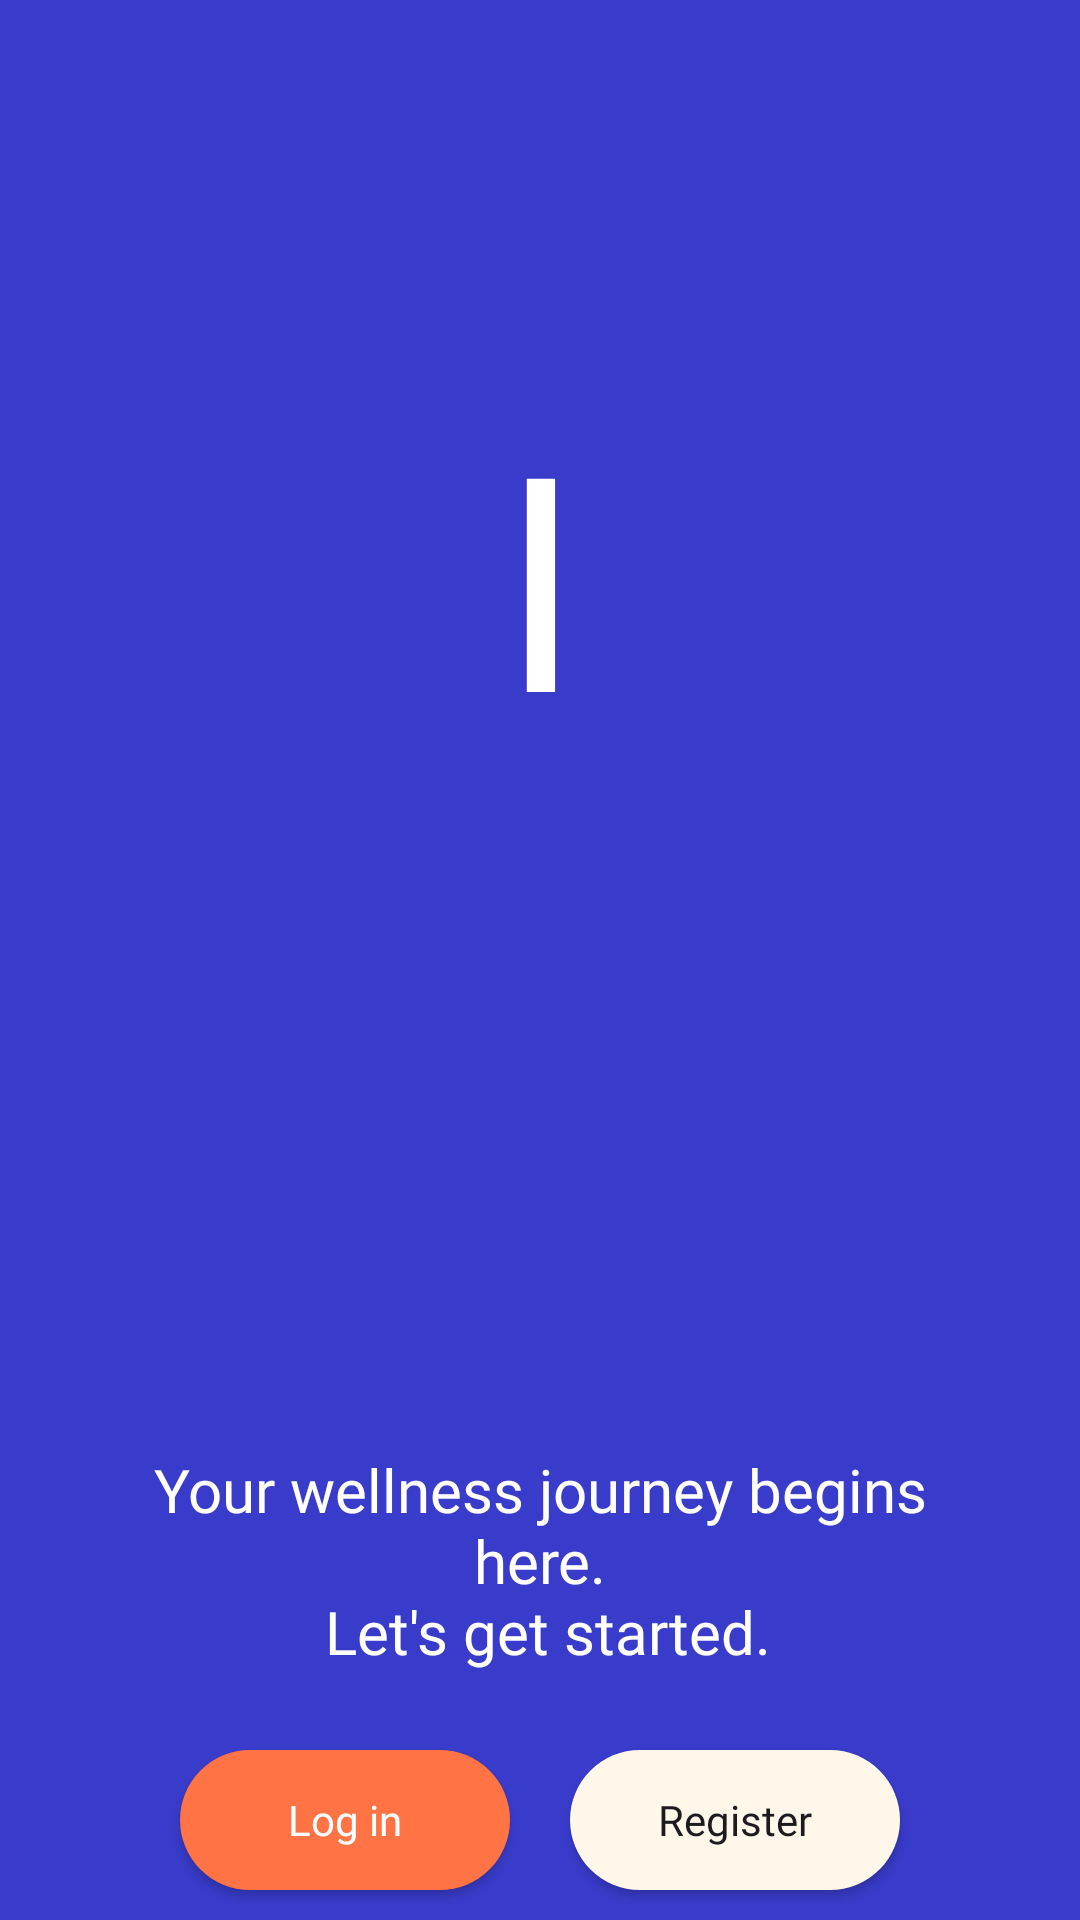

Here is an Android app screen rendered from its layout file. Give the layout XML and the strings, colors and styles it references.
<!-- AndroidManifest.xml: application theme Theme.ImpactFIIT -->
<!-- res/layout/activity_main.xml -->
<?xml version="1.0" encoding="utf-8"?>
<androidx.appcompat.widget.LinearLayoutCompat
    xmlns:tools="http://schemas.android.com/tools"
    xmlns:android="http://schemas.android.com/apk/res/android"
    android:layout_width="match_parent"
    android:layout_height="match_parent"
    android:background="@color/bgPrimary"
    tools:context=".MainActivity"
    android:orientation="vertical"
    android:paddingLeft="50dp"
    android:paddingRight="50dp">

    <androidx.appcompat.widget.AppCompatTextView
        android:layout_width="match_parent"
        android:layout_height="wrap_content"
        android:layout_gravity="center"
        android:paddingTop="125dp"
        android:paddingBottom="125dp"
        android:fontFamily="@font/gorditas"
        android:text="@string/icon"
        android:textAlignment="center"
        android:textColor="@color/white"
        android:textSize="100sp" />

    <androidx.appcompat.widget.AppCompatTextView
        android:id="@+id/appCompatTextView"
        android:layout_width="match_parent"
        android:layout_height="wrap_content"
        android:layout_marginTop="100dp"
        android:fontFamily="@font/futura"
        android:text="@string/fitness_journey"
        android:textAlignment="center"
        android:textColor="#FFFFFF"
        android:textSize="20sp" />

    <TableRow
        android:layout_width="match_parent"
        android:layout_height="wrap_content"
        android:layout_marginTop="16dp">


    <androidx.appcompat.widget.AppCompatButton
        android:id="@+id/loginBtn"
        android:layout_width="match_parent"
        android:layout_height="wrap_content"
        android:layout_weight="1"
        android:background="@drawable/orange_button"
        android:fontFamily="@font/lexend"
        android:text="@string/login_text"
        android:textAllCaps="false"
        android:textColor="#FFFFFF"
        android:layout_margin="10dp"/>

    <androidx.appcompat.widget.AppCompatButton
        android:id="@+id/registerBtn"
        android:layout_width="match_parent"
        android:layout_height="wrap_content"
        android:layout_weight="1"
        android:background="@drawable/register_button"
        android:fontFamily="@font/lexend"
        android:text="@string/register_text"
        android:textAllCaps="false"
        android:layout_margin="10dp"/>

    </TableRow>

</androidx.appcompat.widget.LinearLayoutCompat>
<!-- resources referenced by this layout -->
<resources>
  <color name="bgPrimary">#393CCB</color>
  <color name="white">#FFFFFFFF</color>
  <!-- drawable orange_button (drawable) -->
  <?xml version="1.0" encoding="UTF-8"?>
  <selector xmlns:android="http://schemas.android.com/apk/res/android">
      <item android:state_pressed="true" >
          <shape>
              <solid
                  android:color="#9CD0E3" />
              <stroke
                  android:width="7dp"
                  android:color="#55BDE4" />
              <corners
                  android:radius="30dp" />
              <padding
                  android:left="10dp"
                  android:top="10dp"
                  android:right="10dp"
                  android:bottom="10dp" />
          </shape>
      </item>
      <item>
          <shape>
              <solid
                  android:color="#FF7344" />
              <corners
                  android:radius="30dp" />
              <padding
                  android:left="10dp"
                  android:top="10dp"
                  android:right="10dp"
                  android:bottom="10dp" />
          </shape>
      </item>
  </selector>
  <!-- drawable register_button (drawable) -->
  <?xml version="1.0" encoding="UTF-8"?>
  <selector xmlns:android="http://schemas.android.com/apk/res/android">
      <item android:state_pressed="true" >
          <shape>
              <solid
                  android:color="#9CD0E3" />
              <stroke
                  android:width="7dp"
                  android:color="#55BDE4" />
              <corners
                  android:radius="30dp" />
              <padding
                  android:left="10dp"
                  android:top="10dp"
                  android:right="10dp"
                  android:bottom="10dp" />
          </shape>
      </item>
      <item>
          <shape>
              <solid
                  android:color="#FFF7E9" />
              <corners
                  android:radius="30dp" />
              <padding
                  android:left="10dp"
                  android:top="10dp"
                  android:right="10dp"
                  android:bottom="10dp" />
          </shape>
      </item>
  </selector>
  <string name="fitness_journey">Your wellness journey begins here.\n Let\'s get started.</string>
  <string name="icon">I</string>
  <string name="login_text">Log in</string>
  <string name="register_text">Register</string>
  <style name="Theme.ImpactFIIT" parent="Base.Theme.ImpactFIIT" />
  <style name="Base.Theme.ImpactFIIT" parent="Theme.Material3.DayNight.NoActionBar">
          
          
      </style>
</resources>
